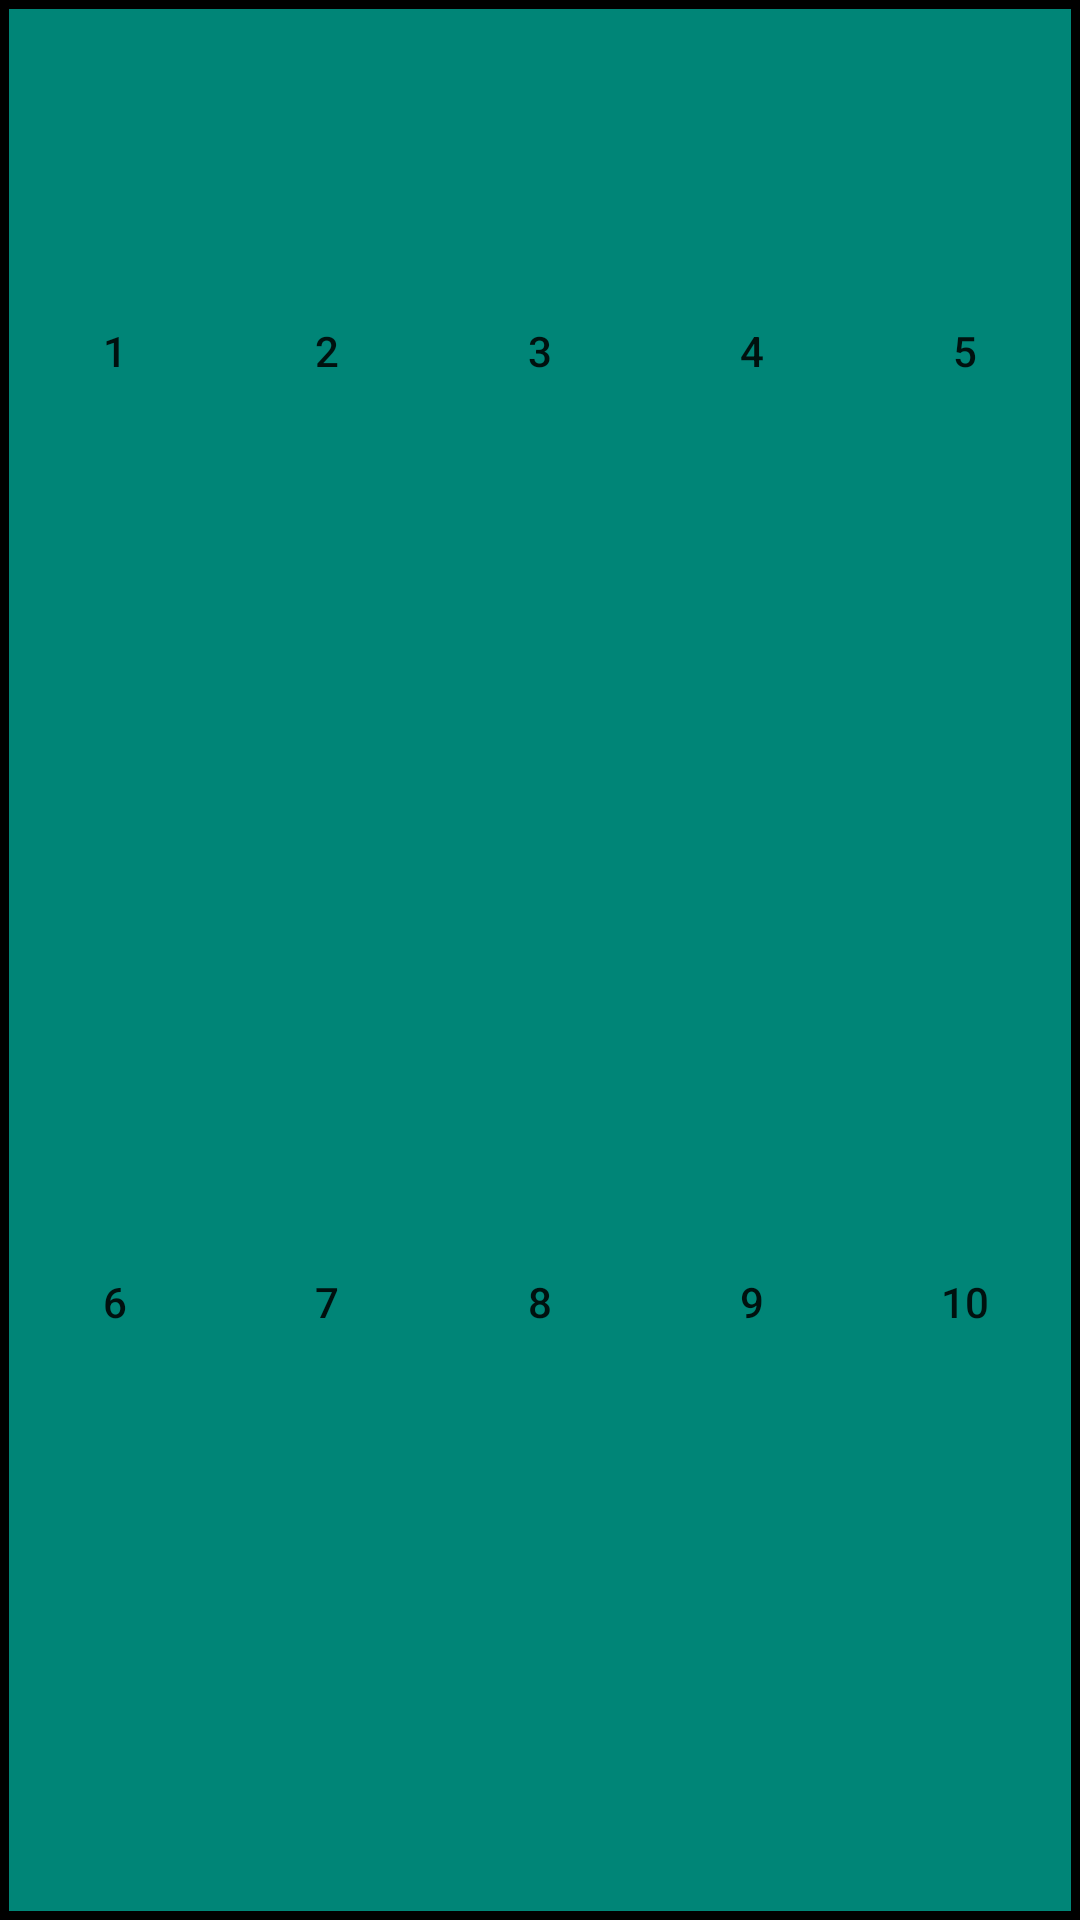

Layout XML and referenced resources for this Android screen:
<!-- AndroidManifest.xml: application theme AppTheme -->
<!-- res/layout/buttons_slim_2.xml -->
<?xml version="1.0" encoding="utf-8"?>
<GridLayout
    xmlns:android="http://schemas.android.com/apk/res/android"
    android:layout_width="match_parent"
    android:layout_height="wrap_content"
    android:background="@drawable/shape_button_back"
    android:columnCount="5"
    android:padding="3sp"
    android:rowCount="4">

    <Button
        android:id="@+id/note_1"
        style="@style/NoteButton"
        android:layout_width="0dp"
        android:layout_height="wrap_content"
        android:layout_row="0"
        android:layout_rowWeight="1"
        android:layout_column="0"
        android:layout_columnWeight="1"
        android:text="@string/keyboard_blow_1" />

    <Button
        android:id="@+id/note_2"
        style="@style/NoteButton"
        android:layout_width="0dp"
        android:layout_height="wrap_content"
        android:layout_row="0"
        android:layout_rowWeight="1"
        android:layout_column="1"
        android:layout_columnWeight="1"
        android:text="@string/keyboard_blow_2" />

    <Button
        android:id="@+id/note_3"
        style="@style/NoteButton"
        android:layout_width="0dp"
        android:layout_height="wrap_content"
        android:layout_row="0"
        android:layout_rowWeight="1"
        android:layout_column="2"
        android:layout_columnWeight="1"
        android:text="@string/keyboard_blow_3" />

    <Button
        android:id="@+id/note_4"
        style="@style/NoteButton"
        android:layout_width="0dp"
        android:layout_height="wrap_content"
        android:layout_row="0"
        android:layout_rowWeight="1"
        android:layout_column="3"
        android:layout_columnWeight="1"
        android:text="@string/keyboard_blow_4" />

    <Button
        android:id="@+id/note_5"
        style="@style/NoteButton"
        android:layout_width="0dp"
        android:layout_height="wrap_content"
        android:layout_row="0"
        android:layout_rowWeight="1"
        android:layout_column="4"
        android:layout_columnWeight="1"
        android:text="@string/keyboard_blow_5" />

    <Button
        android:id="@+id/note_6"
        style="@style/NoteButton"
        android:layout_width="0dp"
        android:layout_height="wrap_content"
        android:layout_row="1"
        android:layout_rowWeight="2"
        android:layout_column="0"
        android:layout_columnWeight="1"
        android:text="@string/keyboard_blow_6" />

    <Button
        android:id="@+id/note_7"
        style="@style/NoteButton"
        android:layout_width="0dp"
        android:layout_height="wrap_content"
        android:layout_row="1"
        android:layout_rowWeight="1"
        android:layout_column="1"
        android:layout_columnWeight="1"
        android:text="@string/keyboard_blow_7" />

    <Button
        android:id="@+id/note_8"
        style="@style/NoteButton"
        android:layout_width="0dp"
        android:layout_height="wrap_content"
        android:layout_row="1"
        android:layout_rowWeight="1"
        android:layout_column="2"
        android:layout_columnWeight="1"
        android:text="@string/keyboard_blow_8" />

    <Button
        android:id="@+id/note_9"
        style="@style/NoteButton"
        android:layout_width="0dp"
        android:layout_height="wrap_content"
        android:layout_row="1"
        android:layout_rowWeight="1"
        android:layout_column="3"
        android:layout_columnWeight="1"
        android:text="@string/keyboard_blow_9" />

    <Button
        android:id="@+id/note_10"
        style="@style/NoteButton"
        android:layout_width="0dp"
        android:layout_height="wrap_content"
        android:layout_row="1"
        android:layout_rowWeight="1"
        android:layout_column="4"
        android:layout_columnWeight="1"
        android:text="@string/keyboard_blow_10" />

</GridLayout>
<!-- resources referenced by this layout -->
<resources>
  <!-- drawable shape_button_back (drawable) -->
  <?xml version="1.0" encoding="utf-8"?>
  <shape xmlns:android="http://schemas.android.com/apk/res/android"
      android:shape="rectangle">
      <solid android:color="@color/colorPrimary" />
      <stroke
          android:width="3dp"
          android:color="@color/black" />
  </shape>
  <string name="keyboard_blow_1">1</string>
  <string name="keyboard_blow_10">10</string>
  <string name="keyboard_blow_2">2</string>
  <string name="keyboard_blow_3">3</string>
  <string name="keyboard_blow_4">4</string>
  <string name="keyboard_blow_5">5</string>
  <string name="keyboard_blow_6">6</string>
  <string name="keyboard_blow_7">7</string>
  <string name="keyboard_blow_8">8</string>
  <string name="keyboard_blow_9">9</string>
  <style name="NoteButton" parent="Widget.AppCompat.Button.Borderless">
          <item name="android:paddingTop">15sp</item>
          <item name="android:paddingBottom">15sp</item>
          <item name="android:onClick">writeNote</item>
      </style>
  <style name="AppTheme" parent="Theme.MaterialComponents.Light.DarkActionBar">
          
          <item name="colorPrimary">@color/colorPrimary</item>
          <item name="colorPrimaryDark">@color/colorPrimaryDark</item>
          <item name="colorAccent">@color/colorAccent</item>
      </style>
  <color name="colorPrimary">#008577</color>
  <color name="black">#000000</color>
  <color name="colorPrimaryDark">#00574B</color>
  <color name="colorAccent">#D81B60</color>
</resources>
